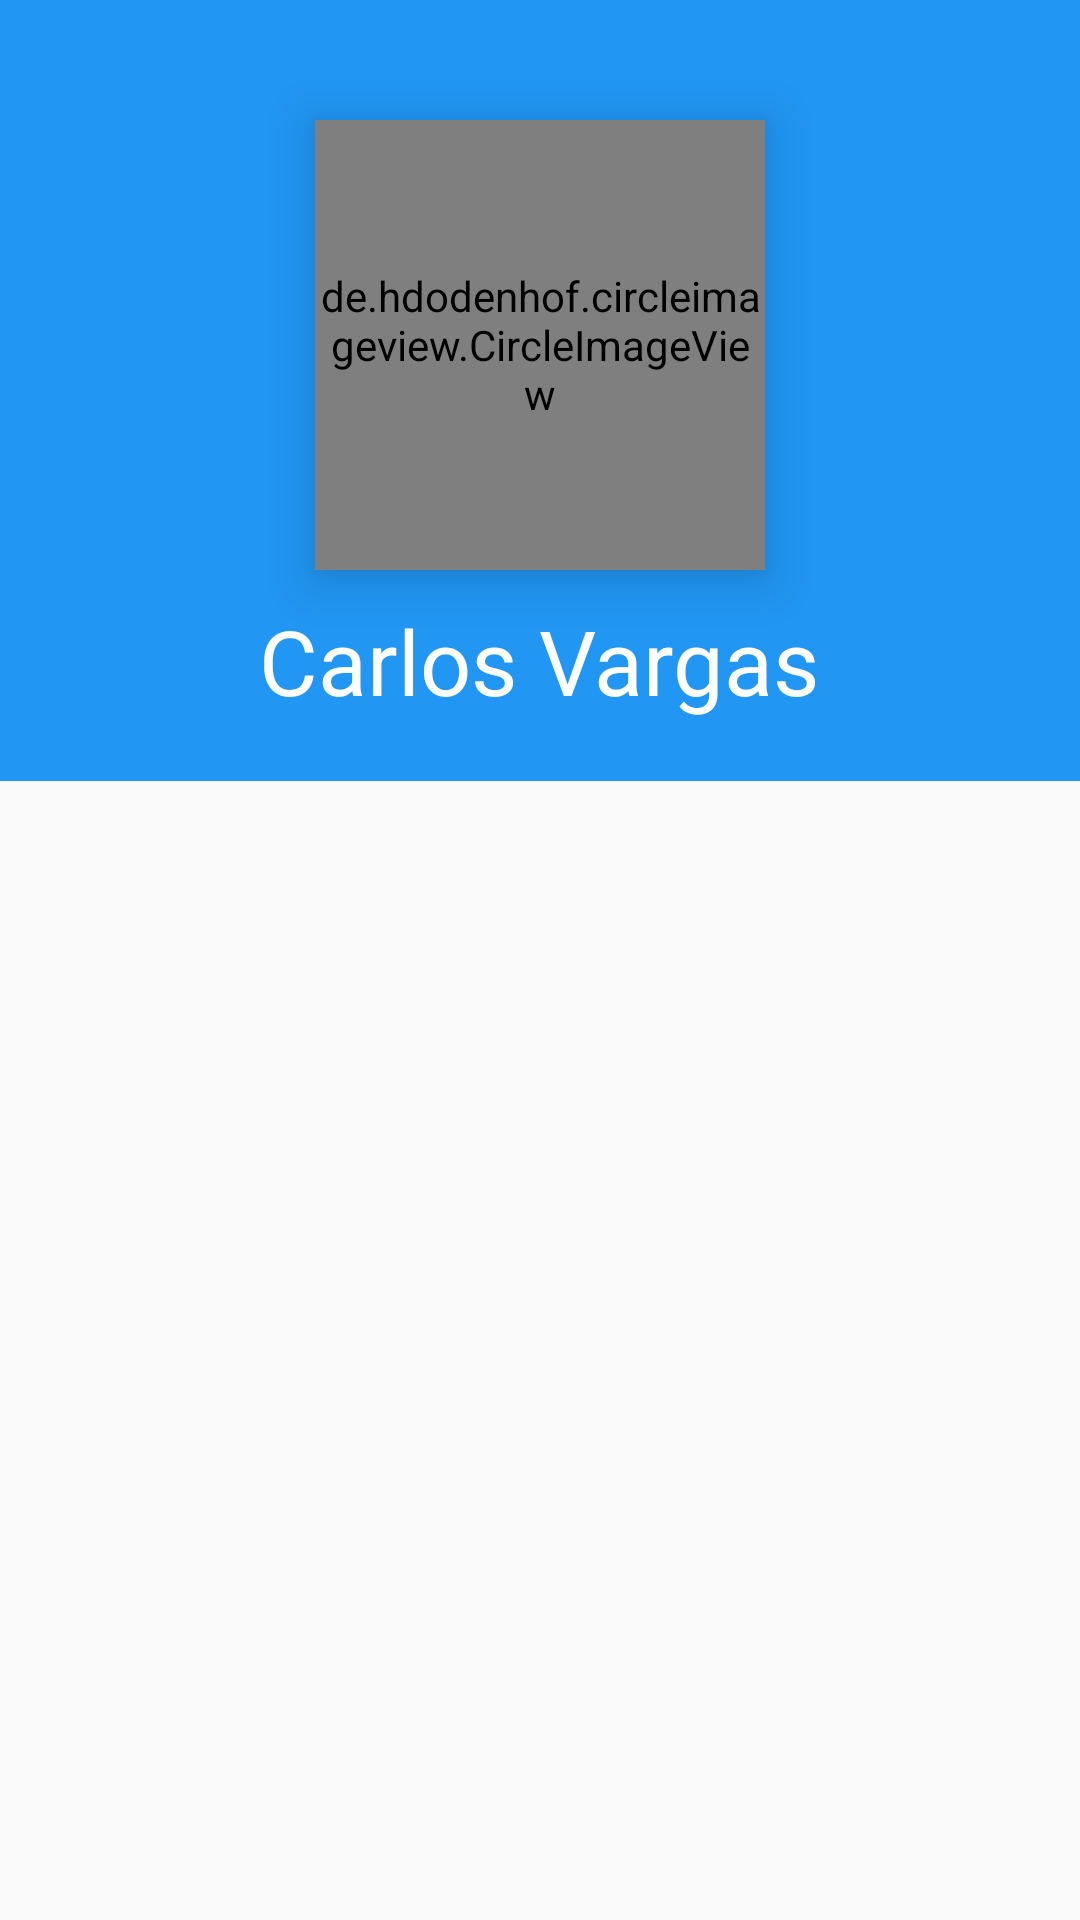

Layout XML and referenced resources for this Android screen:
<!-- AndroidManifest.xml: application theme Theme.Infogram -->
<!-- res/layout/fragment_profile.xml -->
<?xml version="1.0" encoding="utf-8"?>
<androidx.coordinatorlayout.widget.CoordinatorLayout xmlns:android="http://schemas.android.com/apk/res/android"
    xmlns:tools="http://schemas.android.com/tools"
    android:layout_width="match_parent"
    android:layout_height="match_parent"
    xmlns:app="http://schemas.android.com/apk/res-auto"
    tools:context=".view.fragment.ProfileFragment">

    <com.google.android.material.appbar.AppBarLayout
        android:id="@+id/appbar_profile"
        android:layout_width="match_parent"
        android:layout_height="wrap_content"
        android:background="@color/colorPrimary"
        android:theme="@style/AppTheme.AppBarOverlay">

        <com.google.android.material.appbar.CollapsingToolbarLayout
            android:id="@+id/collapsing_toolbar_profile"
            android:layout_width="match_parent"
            android:layout_height="wrap_content"
            app:layout_scrollFlags="scroll|exitUntilCollapsed"
            app:contentScrim="@color/colorPrimary">

            <LinearLayout
                android:layout_width="match_parent"
                android:layout_height="wrap_content"
                android:orientation="vertical"
                android:paddingTop="@dimen/paddingTop_linearlayout_profile"
                android:paddingBottom="@dimen/paddingBottom_linearlayout_profile"
                android:layout_gravity="center|top"
                android:layout_marginLeft="@dimen/padding_card"
                android:layout_marginRight="@dimen/padding_card"
                android:gravity="center">

                <TextView
                    android:id="@+id/username_profile"
                    android:layout_width="wrap_content"
                    android:layout_height="wrap_content"
                    android:text="@string/carlos_vargas"
                    android:textColor="@android:color/white"
                    android:textSize="@dimen/textSize_username_profile"/>

            </LinearLayout>

            <androidx.appcompat.widget.Toolbar
                android:id="@+id/toolbar_profile"
                android:layout_width="match_parent"
                android:layout_height="?attr/actionBarSize"
                android:background="@color/colorPrimary"
                app:popupTheme="@style/AppTheme.PopupOverlay"
                app:layout_collapseMode="pin"/>
        </com.google.android.material.appbar.CollapsingToolbarLayout>


    </com.google.android.material.appbar.AppBarLayout>

    <androidx.recyclerview.widget.RecyclerView
        android:id="@+id/recycler_profile"
        android:layout_width="match_parent"
        android:layout_height="match_parent"
        app:layout_behavior="com.google.android.material.appbar.AppBarLayout$ScrollingViewBehavior"
        android:paddingTop="@dimen/padding_card"
        android:paddingLeft="@dimen/padding_card"
        android:paddingRight="@dimen/padding_card">
    </androidx.recyclerview.widget.RecyclerView>


    <de.hdodenhof.circleimageview.CircleImageView
        android:layout_width="@dimen/size_circle_image_profile"
        android:layout_height="@dimen/size_circle_image_profile"
        android:src="@drawable/carlos"
        android:layout_gravity="top|center"
        android:layout_marginTop="@dimen/marginTop_circle_image_profile"
        android:elevation="@dimen/elevation_circle_image_profile"
        app:dependsOn="@id/appbar_profile"
        app:dependType="y"
        app:dependTargetY="@dimen/dependTargetY_circle_image_profile"
        app:targetX="@dimen/target_circle_image_profile"
        app:targetY="@dimen/target_circle_image_profile"
        app:targetWidth="@dimen/targetSize_circle_image_profile"
        app:targetHeight="@dimen/targetSize_circle_image_profile" />

    <TextView
        android:id="@+id/username_appbar_profile"
        android:layout_width="wrap_content"
        android:layout_height="wrap_content"
        android:text="@string/carlos_vargas"
        android:textSize="@dimen/textSize_username_app_profile"
        android:elevation="@dimen/elevation_username_appbar_profile"
        android:layout_marginLeft="@dimen/marginLeft_username_appbar_profile"
        android:layout_marginTop="@dimen/marginTop_username_image_profile"
        android:textColor="@android:color/white"
        android:alpha="0"
        app:dependsOn="@id/appbar_profile"
        app:dependType="y"
        app:dependTargetY="@dimen/dependTargetY_user_appbar_profile"
        app:targetY="@dimen/targetY_username_appbar_profile"
        app:targetAlpha="1"
        tools:ignore="MissingPrefix"/>



</androidx.coordinatorlayout.widget.CoordinatorLayout>
<!-- resources referenced by this layout -->
<resources>
  <color name="colorPrimary">#2196F3</color>
  <dimen name="elevation_circle_image_profile">10dp</dimen>
  <dimen name="elevation_username_appbar_profile">10dp</dimen>
  <dimen name="marginLeft_username_appbar_profile">70dp</dimen>
  <dimen name="marginTop_circle_image_profile">40dp</dimen>
  <dimen name="marginTop_username_image_profile">-100dpo</dimen>
  <dimen name="paddingBottom_linearlayout_profile">20dp</dimen>
  <dimen name="paddingTop_linearlayout_profile">200dp</dimen>
  <dimen name="padding_card">10dp</dimen>
  <dimen name="size_circle_image_profile">150dp</dimen>
  <dimen name="textSize_username_app_profile">18sp</dimen>
  <dimen name="textSize_username_profile">30dp</dimen>
  <string name="carlos_vargas">Carlos Vargas</string>
  <style name="AppTheme.AppBarOverlay" parent="ThemeOverlay.AppCompat.Dark.ActionBar" />
  <style name="AppTheme.PopupOverlay" parent="ThemeOverlay.AppCompat.Dark" />
  <style name="Theme.Infogram" parent="Theme.AppCompat.Light.NoActionBar">
          
          <item name="colorPrimary">@color/colorPrimaryDark</item>
          <item name="colorPrimaryVariant">@color/colorPrimaryDark</item>
          <item name="colorOnPrimary">@color/colorAccest</item>
          
          <item name="colorSecondary">@color/colorAccest</item>
          <item name="colorSecondaryVariant">@color/teal_700</item>
          <item name="colorOnSecondary">@color/black</item>
          
          <item name="android:statusBarColor">?attr/colorPrimaryVariant</item>
          
      </style>
  <color name="colorPrimaryDark">#1976D2</color>
  <color name="colorAccest">#FF4081</color>
  <color name="teal_700">#FF018786</color>
  <color name="black">#FF000000</color>
</resources>
